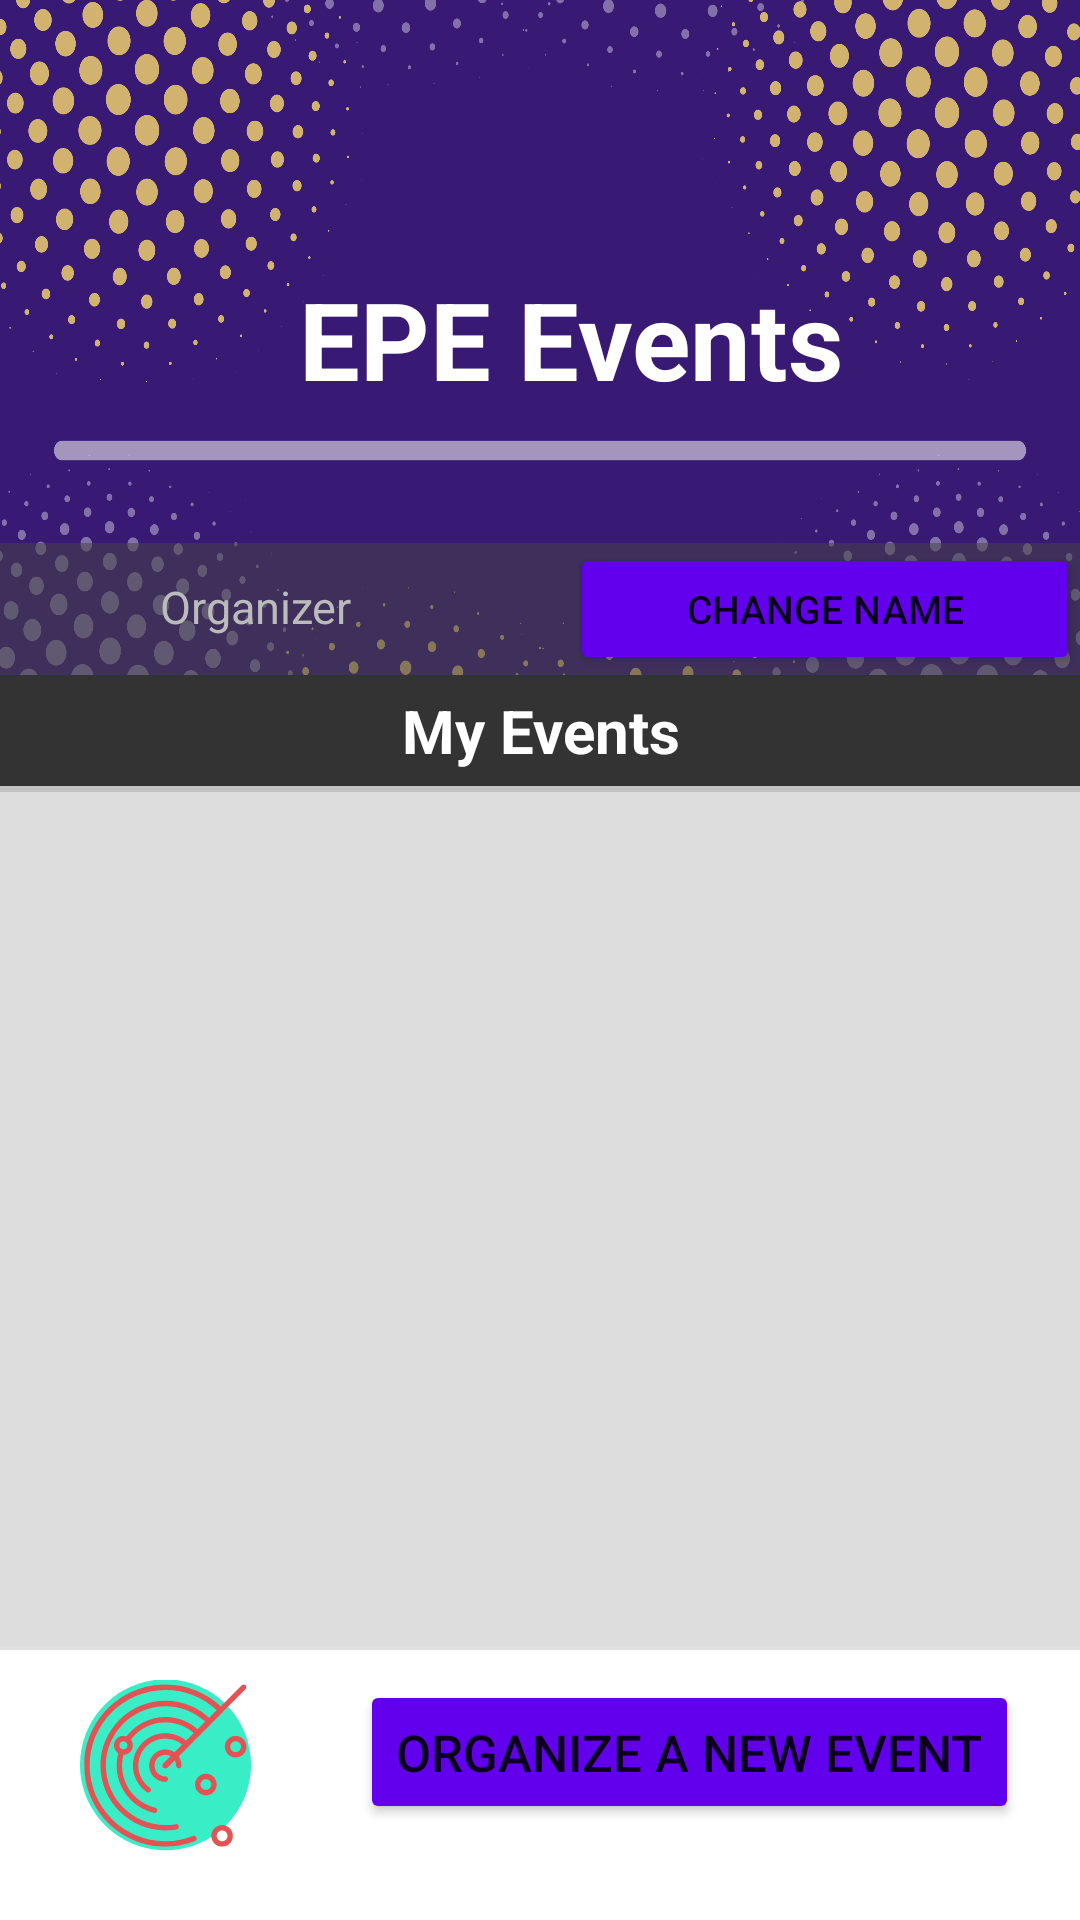

Reconstruct the res/layout file that produces this screen, plus the resources it refers to.
<!-- AndroidManifest.xml: application theme Theme.FestWithin -->
<!-- res/layout/activity_organizer_main.xml -->
<?xml version="1.0" encoding="utf-8"?>
<LinearLayout
    xmlns:android="http://schemas.android.com/apk/res/android"
    xmlns:tools="http://schemas.android.com/tools"
    xmlns:app="http://schemas.android.com/apk/res-auto"
    android:layout_width="match_parent"
    android:layout_height="match_parent"
    tools:context=".OrganizerMainActivity"
    android:orientation="vertical"
    >

  <LinearLayout
      android:id="@+id/balanceIndicatorLayout"
      android:layout_width="match_parent"
      android:layout_height="225dp"
      android:layout_weight="0"
      android:background="@drawable/organizer_bg"
      android:orientation="vertical"
      tools:layout_editor_absoluteX="-1dp"
      tools:layout_editor_absoluteY="-3dp">
    <TextView
        android:id="@+id/org_name"
        android:layout_width="match_parent"
        android:layout_height="0dp"
        android:layout_weight="3"
        android:gravity="center"
        android:layout_marginLeft="20dp"
        android:layout_marginTop="80dp"
        android:text="EPE Events"
        android:textStyle="bold"
        android:textColor="@color/white"
        android:textSize="36sp"/>

    <LinearLayout
        android:layout_width="match_parent"
        android:layout_height="0dp"
        android:layout_weight="2"
        android:orientation="horizontal"
        android:layout_marginTop="35dp"
        android:background="@color/black_trans"
        >
      <TextView
          android:layout_width="0dp"
          android:layout_weight="2"
          android:layout_height="wrap_content"
          android:textSize="15sp"
          android:gravity="center"
          android:textColor="@color/leku_soft_gray"
          android:text="Organizer"/>
      <Button
          android:id="@+id/buttonChangeOrgName"
          android:layout_width="0dp"
          android:layout_weight="2"
          android:layout_height="wrap_content"
          android:backgroundTint="@color/purple_500"
          android:drawableTint="@color/white"
          android:text="Change Name"
          android:textSize="13sp"
          app:layout_constraintTop_toTopOf="@id/imageView5"
          app:layout_constraintLeft_toRightOf="@id/imageView5"
          android:layout_marginLeft="20dp"
          />
    </LinearLayout>



  </LinearLayout>
  <LinearLayout
      app:layout_constraintTop_toBottomOf="@id/balanceIndicatorLayout"
      android:layout_width="match_parent"
      android:layout_height="400dp"
      android:layout_weight="1"
      android:orientation="vertical"
      android:background="@color/darkerwhite">
    <TextView
        android:layout_width="match_parent"
        android:layout_height="wrap_content"
        android:gravity="center"
        android:text="My Events"
        android:background="@color/black_b2"
        android:textColor="@color/white"
        android:textStyle="bold"
        android:textSize="20sp"
        android:paddingTop="5dp"
        android:paddingBottom="5dp"
        />

    <View
        android:id="@+id/divider"
        android:layout_width="match_parent"
        android:layout_height="2dp"
        android:background="?android:attr/listDivider" />

    <ScrollView
        android:layout_width="match_parent"
        android:layout_height="wrap_content">
      <LinearLayout
          android:id="@+id/myEventsHolder"
          android:layout_width="match_parent"
          android:layout_height="wrap_content"
          android:orientation="vertical"
          android:gravity="center_horizontal"
          android:paddingTop="10dp"
          android:paddingLeft="10dp"
          android:paddingRight="10dp"
          android:paddingBottom="10dp"
          >
      </LinearLayout>
    </ScrollView>

  </LinearLayout>

  <View
      android:id="@+id/divider2"
      android:layout_width="match_parent"
      android:layout_height="1dp"
      android:layout_weight="0"
      android:background="?android:attr/listDivider" />

  <androidx.constraintlayout.widget.ConstraintLayout
      android:layout_width="match_parent"
      android:layout_height="90dp"
      android:layout_weight="0">
    <ImageView
        android:id="@+id/imageView5"
        android:layout_width="90dp"
        android:layout_height="57dp"
        app:srcCompat="@drawable/ic_festwithin"
        app:layout_constraintTop_toTopOf="parent"
        app:layout_constraintLeft_toLeftOf="parent"
        android:layout_marginLeft="10dp"
        android:layout_marginTop="10dp"
        />
    <Button
        android:id="@+id/buttonAddNewEvent"
        android:layout_width="wrap_content"
        android:layout_height="wrap_content"
        android:backgroundTint="@color/purple_500"
        android:drawableTint="@color/white"
        android:text="Organize a new event"
        android:textSize="17sp"
        app:layout_constraintTop_toTopOf="@id/imageView5"
        app:layout_constraintLeft_toRightOf="@id/imageView5"
        android:layout_marginLeft="20dp"
        />

  </androidx.constraintlayout.widget.ConstraintLayout>

</LinearLayout>
<!-- resources referenced by this layout -->
<resources>
  <color name="black_b2">#FF333333</color>
  <color name="black_trans">#88444444</color>
  <color name="darkerwhite">#FFDDDDDD</color>
  <color name="leku_soft_gray">#FFBBBBBB</color>
  <color name="purple_500">#FF6200EE</color>
  <color name="white">#FFFFFFFF</color>
  <!-- drawable ic_festwithin: vector/xml drawable (drawable, 7346 chars, omitted) -->
  <!-- drawable organizer_bg: png bitmap (drawable, 312322 bytes) -->
  <style name="Theme.FestWithin" parent="Theme.MaterialComponents.Light.NoActionBar">
          
          <item name="colorPrimary">@color/logo_teal</item>
          <item name="colorPrimaryVariant">@color/logo_red</item>
          <item name="colorOnPrimary">@color/white</item>
          
          <item name="colorSecondary">@color/teal_200</item>
          <item name="colorSecondaryVariant">@color/teal_700</item>
          <item name="colorOnSecondary">@color/black</item>
          
          <item name="android:statusBarColor" tools:targetApi="l">?attr/colorPrimaryVariant</item>
          
      </style>
  <color name="logo_teal">#FF39EDC7</color>
  <color name="logo_red">#FFE45353</color>
  <color name="teal_200">#FF03DAC5</color>
  <color name="teal_700">#FF018786</color>
  <color name="black">#FF000000</color>
</resources>
